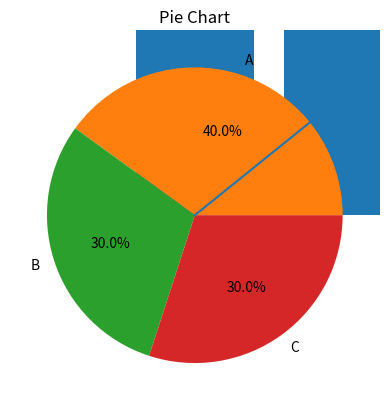

Write Python code to recreate this figure.
import matplotlib.pyplot as plt
import numpy as np

x = np.linspace(0, 10, 10)
y = np.sin(x)

# Line Plot
plt.plot(x, y)
plt.title("Line Graph")
plt.show()

# Bar Chart
plt.bar(["A", "B", "C"], [10, 20, 15])
plt.title("Bar Chart")
plt.show()

# Pie Chart
plt.pie([40, 30, 30], labels=["A", "B", "C"], autopct='%1.1f%%')
plt.title("Pie Chart")
plt.show()

